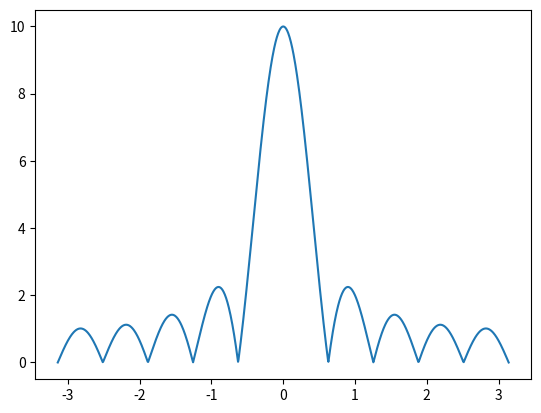
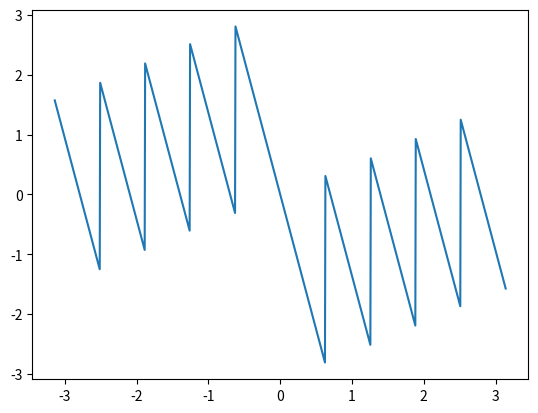

The matplotlib source for these figures, in order:
import numpy as np
import matplotlib.pyplot as plt

l = 10

w = np.linspace(-np.pi, np.pi, 1024)

x1 = np.exp(-1j * w*(l-1)/2)

x2 = np.sin(w*l/2) / np.sin(w/2)
x = x1*x2

plt.figure(1)
plt.plot(w, np.abs(x))

plt.figure(2)
plt.plot(w, np.angle(x))

plt.show()